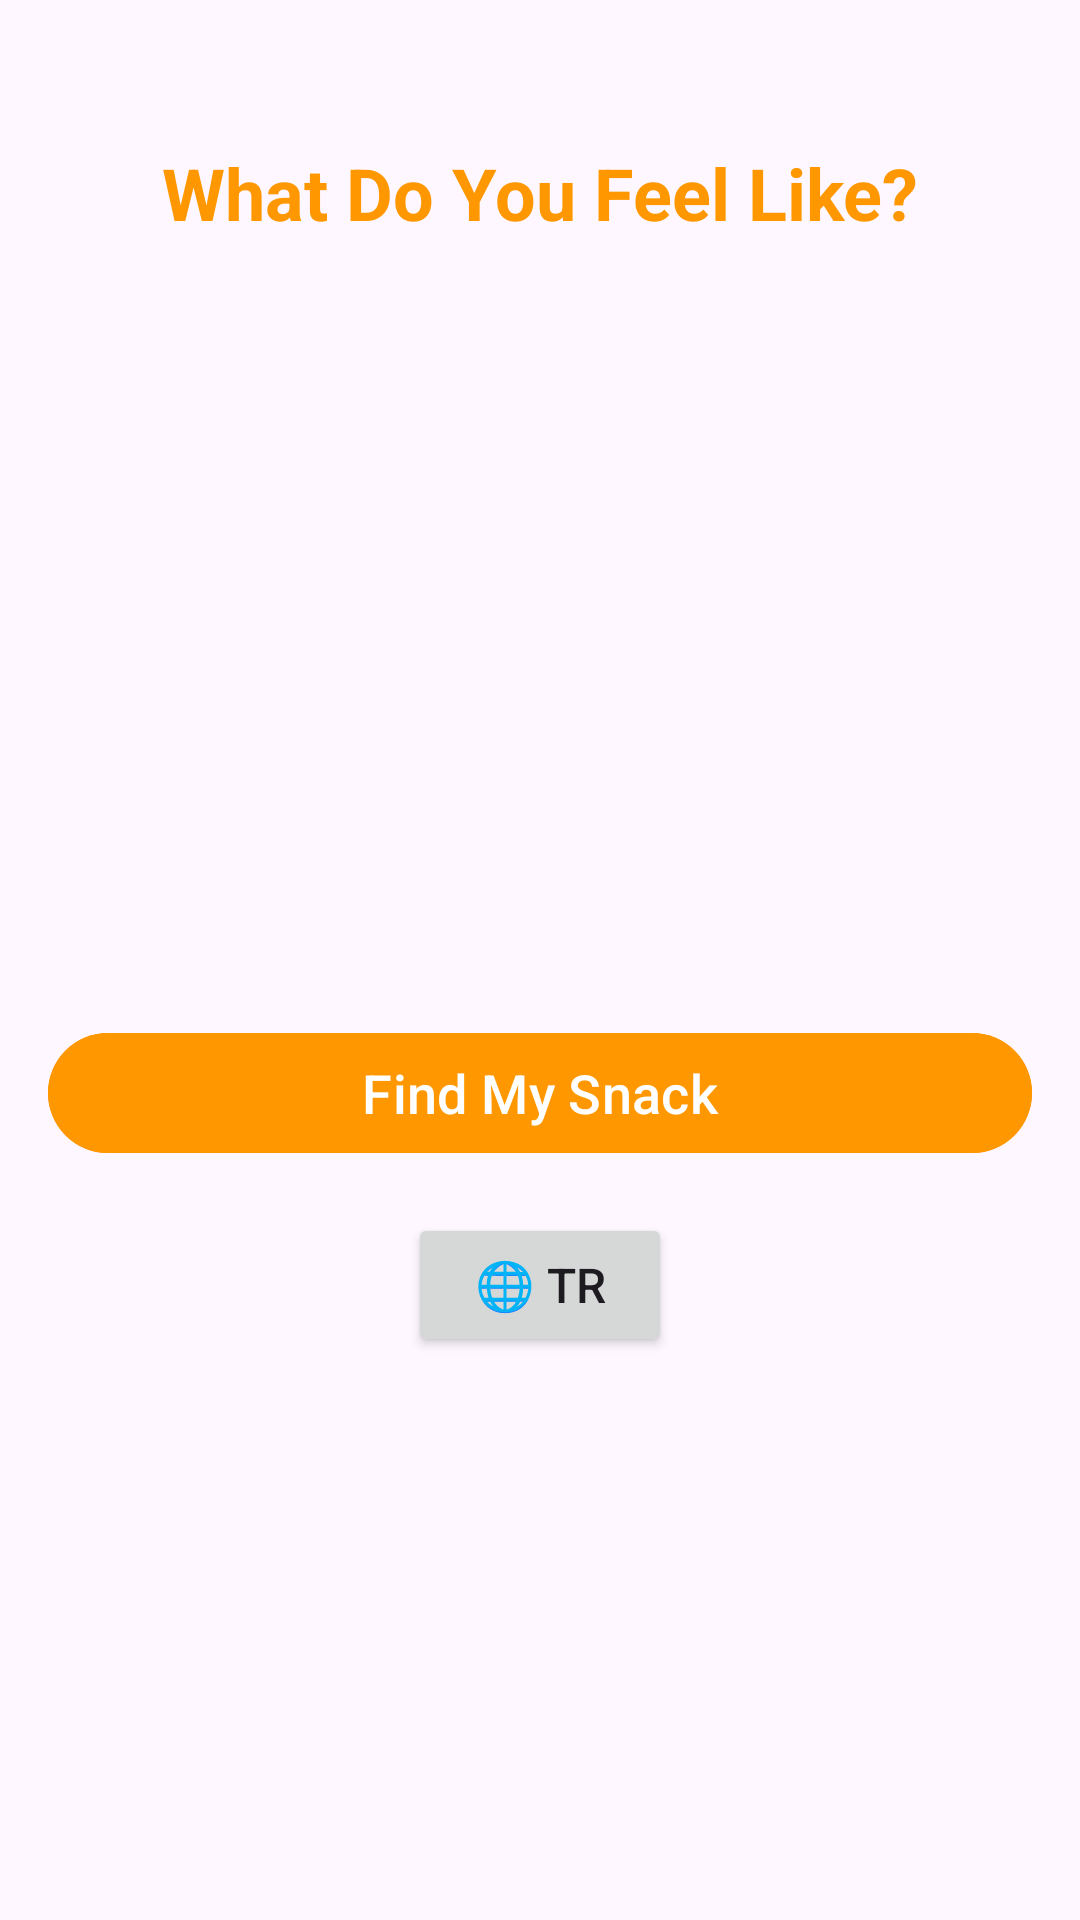

This screen was rendered from an Android layout file. Write that file and the resources it references.
<!-- AndroidManifest.xml: application theme Theme.MertCaralan_HW1 -->
<!-- res/layout/activity_home.xml -->
<?xml version="1.0" encoding="utf-8"?>
<androidx.constraintlayout.widget.ConstraintLayout
    xmlns:android="http://schemas.android.com/apk/res/android"
    xmlns:app="http://schemas.android.com/apk/res-auto"
    xmlns:tools="http://schemas.android.com/tools"
    android:id="@+id/mainLayout"
    android:layout_width="match_parent"
    android:layout_height="match_parent"
    android:padding="@dimen/standard_padding"
    tools:context=".HomeActivity">

    <TextView
        android:id="@+id/tvTitle"
        android:layout_width="wrap_content"
        android:layout_height="wrap_content"
        android:text="@string/home_title"
        android:textSize="@dimen/large_text"
        android:textColor="@color/primary_orange"
        android:textStyle="bold"
        android:layout_marginTop="32dp"
        app:layout_constraintTop_toTopOf="parent"
        app:layout_constraintStart_toStartOf="parent"
        app:layout_constraintEnd_toEndOf="parent" />

    <ImageView
        android:id="@+id/ivIcon"
        android:layout_width="180dp"
        android:layout_height="180dp"
        android:src="@drawable/cookie"
        android:contentDescription="Icon"
        android:layout_marginTop="40dp"
        app:layout_constraintTop_toBottomOf="@id/tvTitle"
        app:layout_constraintStart_toStartOf="parent"
        app:layout_constraintEnd_toEndOf="parent" />

    <com.google.android.material.button.MaterialButton
        android:id="@+id/btnStart"
        android:layout_width="0dp"
        android:layout_height="wrap_content"
        android:text="@string/btn_start"
        android:textSize="18sp"
        android:backgroundTint="@color/primary_orange"
        android:layout_marginTop="40dp"
        app:layout_constraintTop_toBottomOf="@id/ivIcon"
        app:layout_constraintStart_toStartOf="parent"
        app:layout_constraintEnd_toEndOf="parent" />

    <Button
        android:id="@+id/btnLanguage"
        android:layout_width="wrap_content"
        android:layout_height="wrap_content"
        android:text="@string/btn_language"
        android:textSize="16sp"
        android:layout_marginTop="16dp"
        app:layout_constraintTop_toBottomOf="@id/btnStart"
        app:layout_constraintStart_toStartOf="parent"
        app:layout_constraintEnd_toEndOf="parent" />

</androidx.constraintlayout.widget.ConstraintLayout>
<!-- resources referenced by this layout -->
<resources>
  <color name="primary_orange">#FF9800</color>
  <dimen name="large_text">24sp</dimen>
  <dimen name="standard_padding">16dp</dimen>
  <string name="btn_language">🌐 TR</string>
  <string name="btn_start">Find My Snack</string>
  <string name="home_title">What Do You Feel Like?</string>
  <style name="Theme.MertCaralan_HW1" parent="Base.Theme.MertCaralan_HW1" />
  <style name="Base.Theme.MertCaralan_HW1" parent="Theme.Material3.DayNight.NoActionBar">
          
          
      </style>
</resources>
